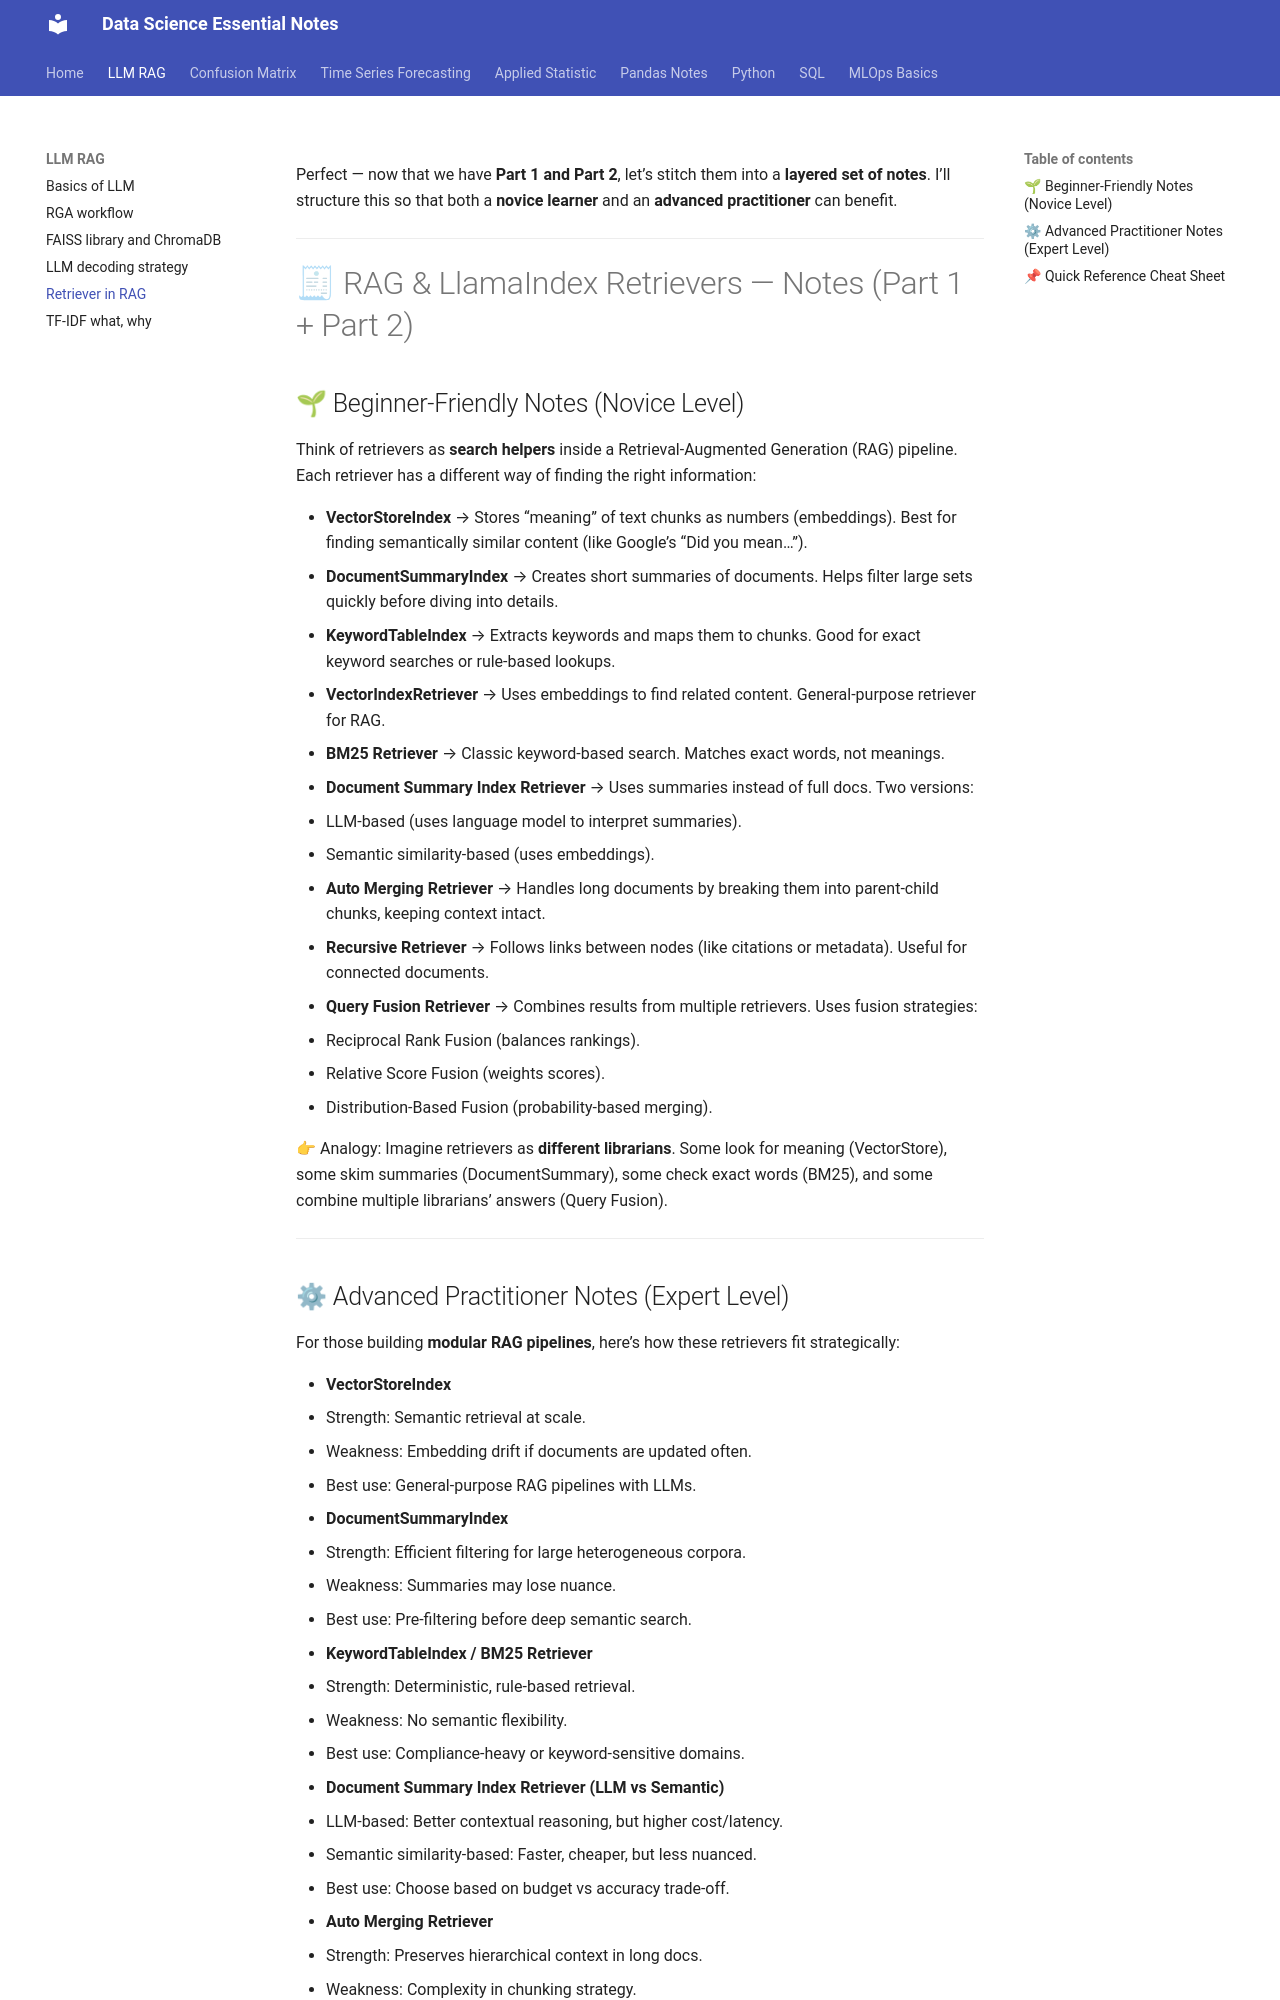

repository: EliasReaz/datascience-notes · page: LLM_RAG_notes/RAG_Retrievers_LlamaIndex_Notes/index.html · generator: mkdocs

Perfect — now that we have **Part 1 and Part 2**, let’s stitch them into a **layered set of notes**. I’ll structure this so that both a **novice learner** and an **advanced practitioner** can benefit.  

---

# 🧾 RAG & LlamaIndex Retrievers — Notes (Part 1 + Part 2)

## 🌱 Beginner-Friendly Notes (Novice Level)
Think of retrievers as **search helpers** inside a Retrieval-Augmented Generation (RAG) pipeline. Each retriever has a different way of finding the right information:  

- **VectorStoreIndex** → Stores “meaning” of text chunks as numbers (embeddings). Best for finding semantically similar content (like Google’s “Did you mean…”).  
- **DocumentSummaryIndex** → Creates short summaries of documents. Helps filter large sets quickly before diving into details.  
- **KeywordTableIndex** → Extracts keywords and maps them to chunks. Good for exact keyword searches or rule-based lookups.  
- **VectorIndexRetriever** → Uses embeddings to find related content. General-purpose retriever for RAG.  
- **BM25 Retriever** → Classic keyword-based search. Matches exact words, not meanings.  
- **Document Summary Index Retriever** → Uses summaries instead of full docs. Two versions:  
  - LLM-based (uses language model to interpret summaries).  
  - Semantic similarity-based (uses embeddings).  
- **Auto Merging Retriever** → Handles long documents by breaking them into parent-child chunks, keeping context intact.  
- **Recursive Retriever** → Follows links between nodes (like citations or metadata). Useful for connected documents.  
- **Query Fusion Retriever** → Combines results from multiple retrievers. Uses fusion strategies:  
  - Reciprocal Rank Fusion (balances rankings).  
  - Relative Score Fusion (weights scores).  
  - Distribution-Based Fusion (probability-based merging).  

👉 Analogy: Imagine retrievers as **different librarians**. Some look for meaning (VectorStore), some skim summaries (DocumentSummary), some check exact words (BM25), and some combine multiple librarians’ answers (Query Fusion).  

---
